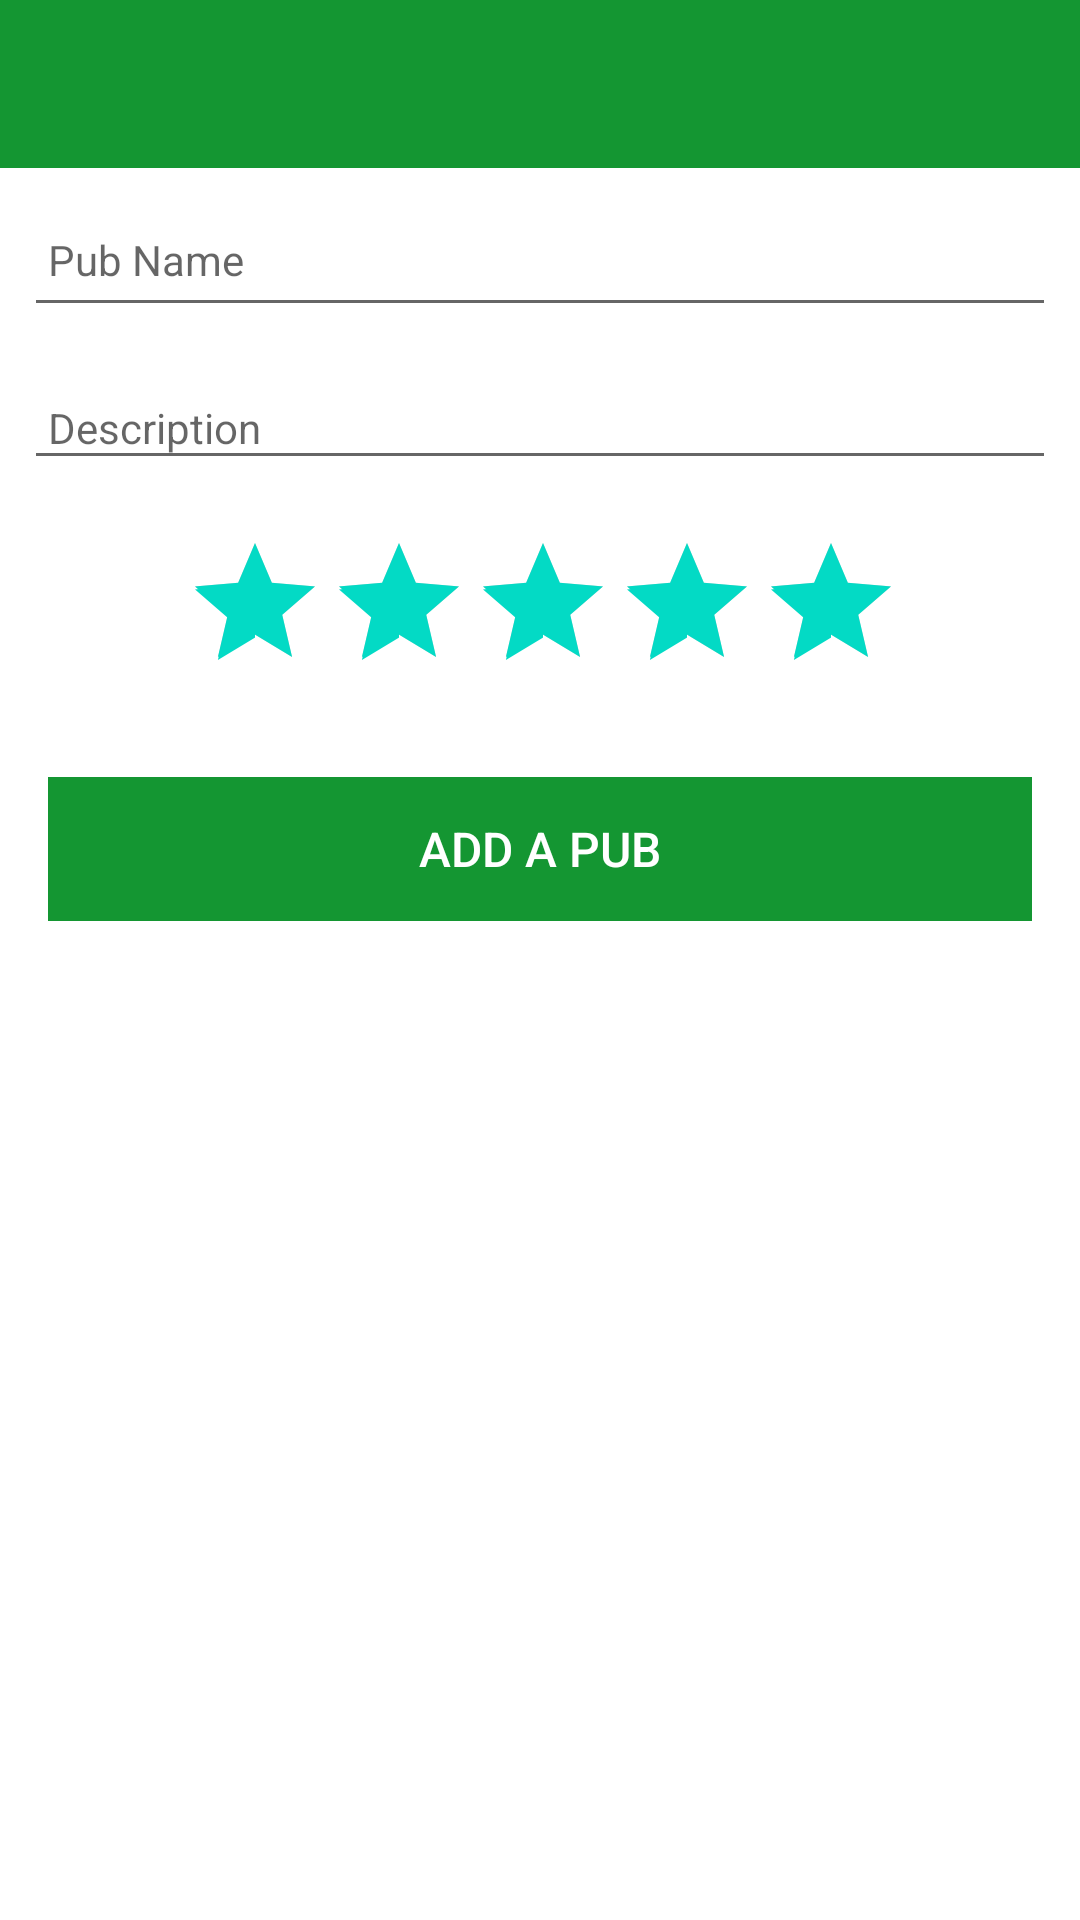

The Android layout XML behind this screen, and the referenced resources:
<!-- AndroidManifest.xml: application theme Theme.Pubspot -->
<!-- res/layout/activity_pubspot.xml -->
<?xml version="1.0" encoding="utf-8"?>
<androidx.constraintlayout.widget.ConstraintLayout
    xmlns:android="http://schemas.android.com/apk/res/android"
    xmlns:app="http://schemas.android.com/apk/res-auto"
    xmlns:tools="http://schemas.android.com/tools"
    android:layout_width="match_parent"
    android:layout_height="match_parent"
    tools:context="org.wit.pubspot.activities.PubspotActivity">

    <RelativeLayout
        android:layout_width="match_parent"
        android:layout_height="wrap_content"
        app:layout_constraintBottom_toBottomOf="parent"
        app:layout_constraintTop_toTopOf="parent">

        <com.google.android.material.appbar.AppBarLayout
            android:id="@+id/appBarLayout"
            android:layout_width="match_parent"
            android:layout_height="wrap_content"
            android:background="@color/colorAccent"
            android:fitsSystemWindows="true"
            app:elevation="0dip"
            app:theme="@style/ThemeOverlay.AppCompat.Dark.ActionBar">

            <androidx.appcompat.widget.Toolbar
                android:id="@+id/toolbarAdd"
                android:layout_width="match_parent"
                android:layout_height="wrap_content"
                app:titleTextColor="@color/colorPrimary" />
        </com.google.android.material.appbar.AppBarLayout>

        <ScrollView
            android:layout_width="match_parent"
            android:layout_height="match_parent"
            android:layout_below="@id/appBarLayout"
            android:fillViewport="true">

            <LinearLayout
                android:layout_width="match_parent"
                android:layout_height="wrap_content"
                android:orientation="vertical">

                <EditText
                    android:id="@+id/pubName"
                    android:layout_width="match_parent"
                    android:layout_height="45dp"
                    android:layout_margin="8dp"
                    android:autofillHints=""
                    android:hint="@string/hint_pubName"
                    android:inputType="text"
                    android:maxLength="25"
                    android:maxLines="1"
                    android:padding="8dp"
                    android:textColor="@color/colorPrimaryDark"
                    android:textSize="14sp" />

                <EditText
                    android:id="@+id/description"
                    android:layout_width="match_parent"
                    android:layout_height="wrap_content"
                    android:layout_margin="8dp"
                    android:autofillHints=""
                    android:hint="@string/hint_pubDescription"
                    android:inputType="text"
                    android:maxLength="25"
                    android:maxLines="1"
                    android:padding="8dp"
                    android:textColor="@color/colorPrimaryDark"
                    android:textSize="14sp" />

                <RatingBar
                    android:id="@+id/rating"
                    android:layout_width="wrap_content"
                    android:layout_height="wrap_content"
                    android:layout_gravity="center_horizontal"
                    android:layout_margin="8dp"
                    android:isIndicator="false"
                    android:numStars="5"
                    android:padding="1dp"
                    android:rating="5"
                    android:stepSize="1" />

                <Button
                    android:id="@+id/btnAdd"
                    android:layout_width="match_parent"
                    android:layout_height="wrap_content"
                    android:layout_margin="16dp"
                    android:background="@color/colorAccent"
                    android:paddingTop="8dp"
                    android:paddingBottom="8dp"
                    android:stateListAnimator="@null"
                    android:text="@string/button_addPub"
                    android:textColor="@color/colorPrimary"
                    android:textSize="16sp" />
            </LinearLayout>
        </ScrollView>

    </RelativeLayout>
</androidx.constraintlayout.widget.ConstraintLayout>
<!-- resources referenced by this layout -->
<resources>
  <color name="colorAccent">#149632</color>
  <color name="colorPrimary">#FFFFFF</color>
  <color name="colorPrimaryDark">#000000</color>
  <string name="button_addPub">Add a Pub</string>
  <string name="hint_pubDescription">Description</string>
  <string name="hint_pubName">Pub Name</string>
  <style name="Theme.Pubspot" parent="Theme.MaterialComponents.DayNight.DarkActionBar">
          
          <item name="colorPrimary">@color/purple_500</item>
          <item name="colorPrimaryVariant">@color/purple_700</item>
          <item name="colorOnPrimary">@color/white</item>
          
          <item name="colorSecondary">@color/teal_200</item>
          <item name="colorSecondaryVariant">@color/teal_700</item>
          <item name="colorOnSecondary">@color/black</item>
          
          <item name="android:statusBarColor" tools:targetApi="l">?attr/colorPrimaryVariant</item>
          
      </style>
  <color name="purple_500">#FF6200EE</color>
  <color name="purple_700">#FF3700B3</color>
  <color name="white">#FFFFFFFF</color>
  <color name="teal_200">#FF03DAC5</color>
  <color name="teal_700">#FF018786</color>
  <color name="black">#FF000000</color>
</resources>
